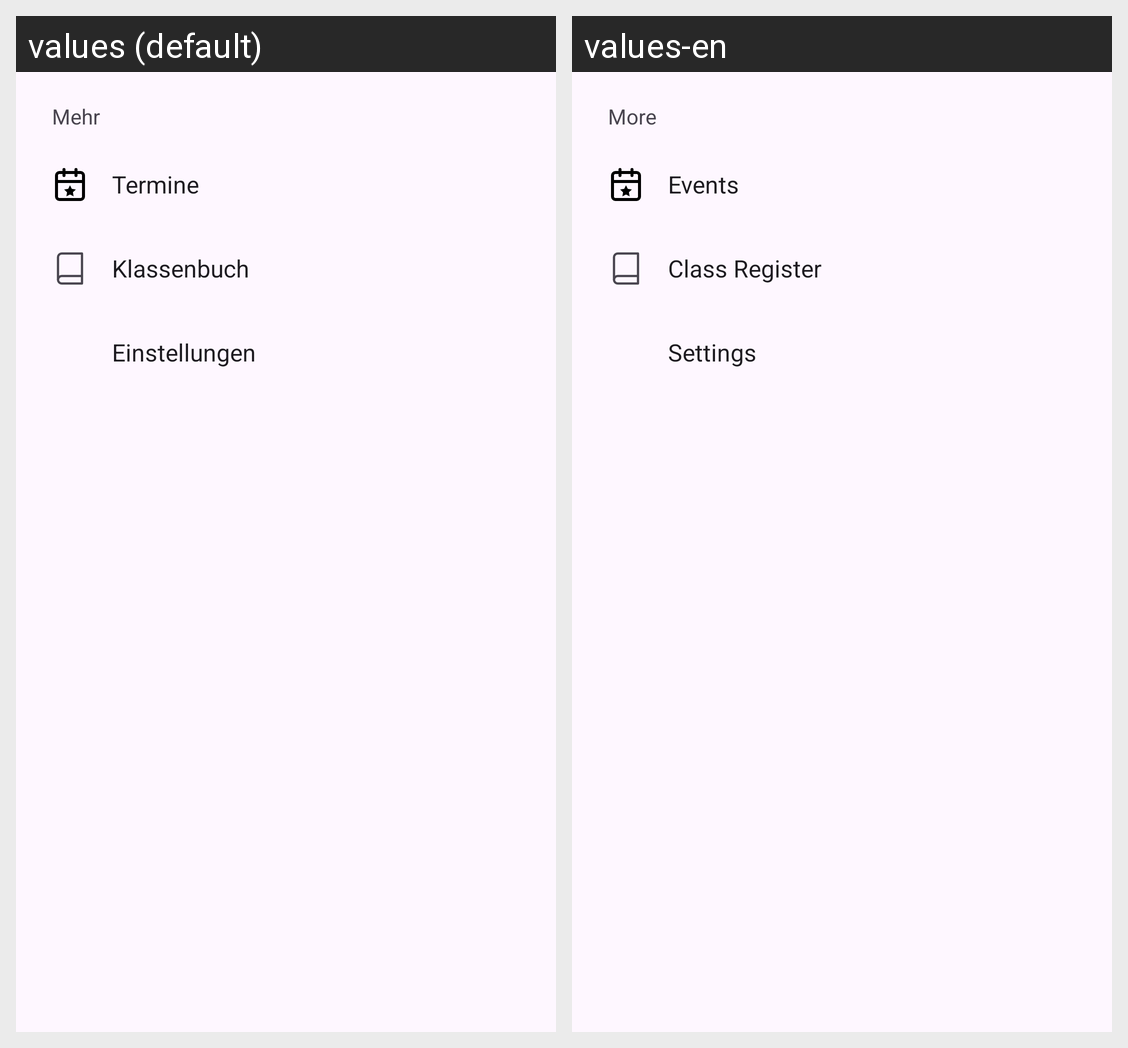

The Android screen above is rendered under two locales of the same app. Produce the string resources it draws, with the default and per-locale values.
Android screen res/layout/bottom_sheet_more.xml rendered under 2 locales, left to right: values (default), values-en. Device: Nexus 5 (rendered at 1080×1920; each locale shown at half size, 540×960, under a caption strip naming it); theme Theme.WebUntis.
Strings drawn on this screen, with the default value and each locale's value (text and hints the layout hard-codes, and strings that could not be matched under every locale, appear in the picture but are not listed):

nav_more
  values: Mehr
  values-en: More

nav_events
  values: Termine
  values-en: Events

nav_classbook
  values: Klassenbuch
  values-en: Class Register

nav_settings
  values: Einstellungen
  values-en: Settings
